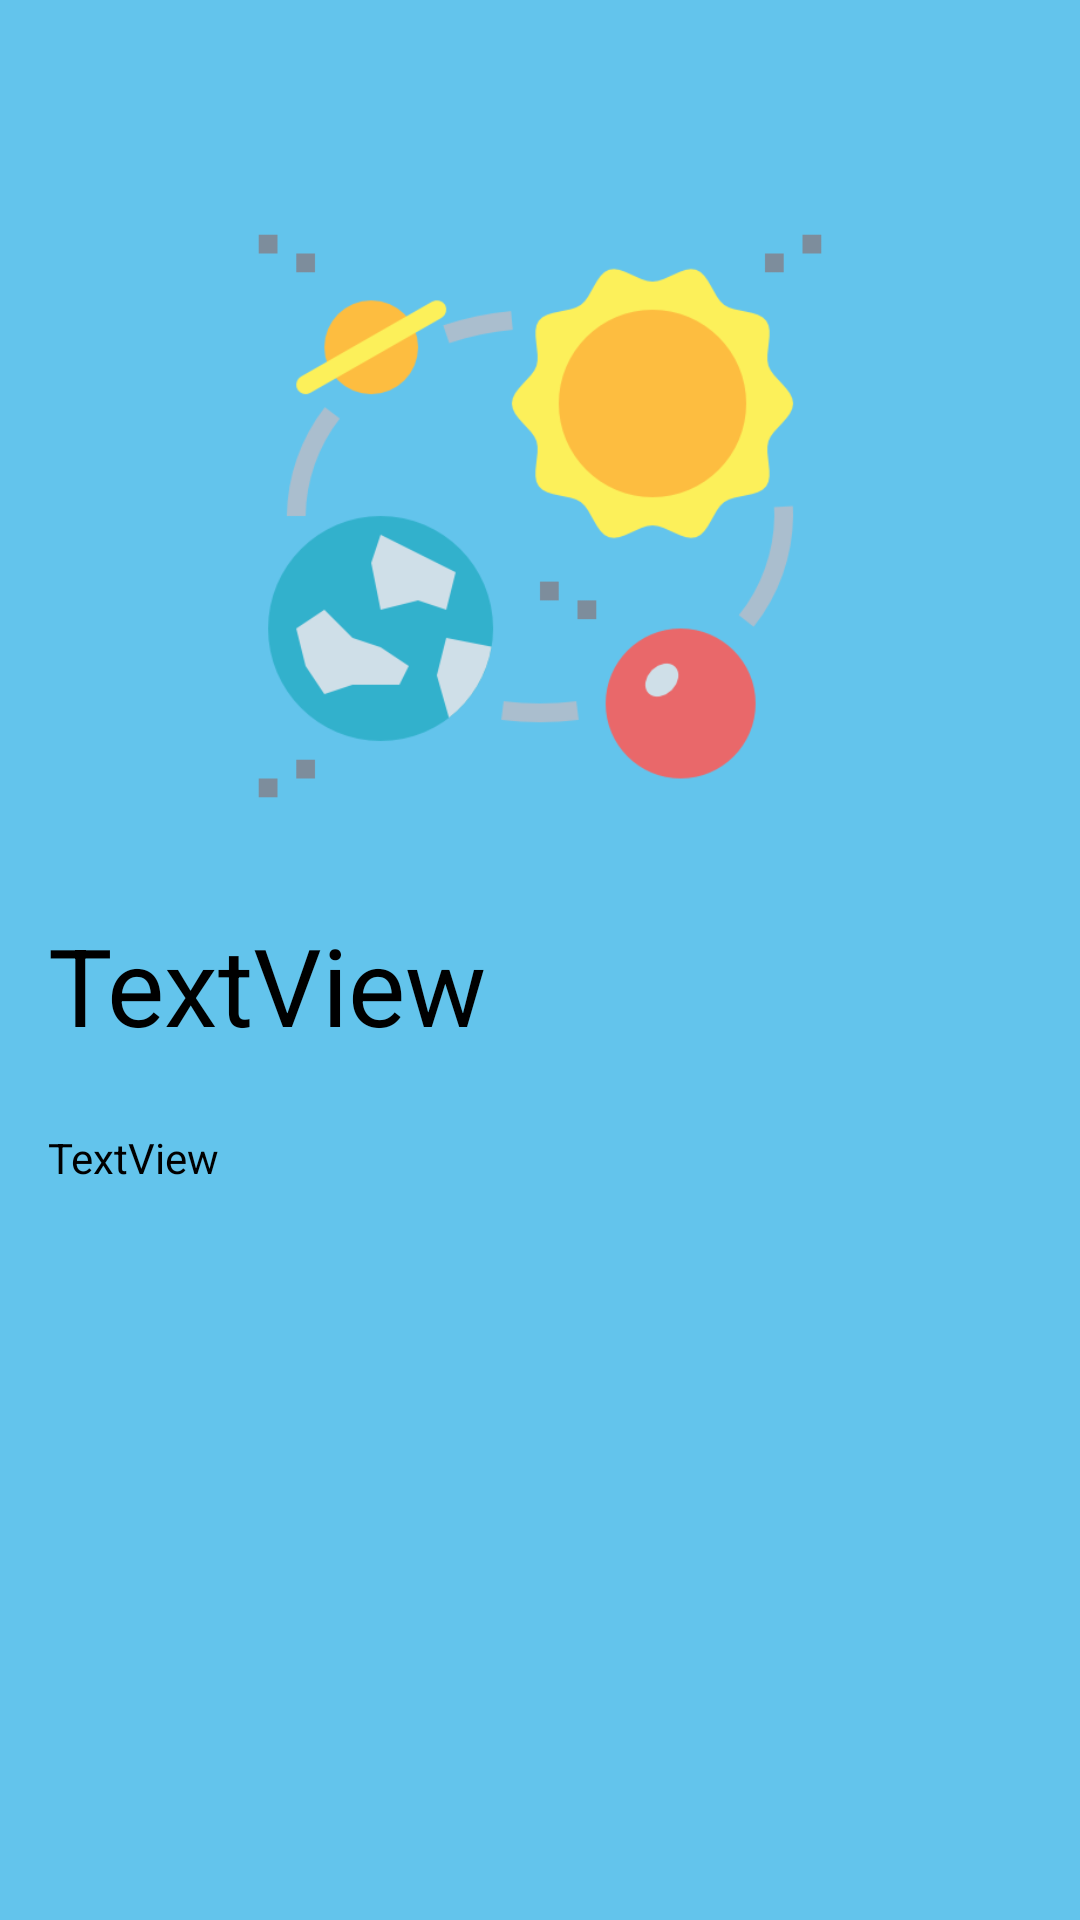

Reconstruct the res/layout file that produces this screen, plus the resources it refers to.
<!-- AndroidManifest.xml: application theme Theme.SistemaSolarApp -->
<!-- res/layout/activity_detail.xml -->
<?xml version="1.0" encoding="utf-8"?>

<androidx.constraintlayout.widget.ConstraintLayout xmlns:android="http://schemas.android.com/apk/res/android"
    xmlns:app="http://schemas.android.com/apk/res-auto"
    xmlns:tools="http://schemas.android.com/tools"
    android:layout_width="match_parent"
    android:layout_height="match_parent"
    android:background="#63c4ec"
    tools:context=".activity.DetailActivity">

    <ImageView
        android:id="@+id/imageView"
        android:layout_width="200dp"
        android:layout_height="200dp"
        android:layout_marginTop="72dp"
        app:layout_constraintEnd_toEndOf="parent"
        app:layout_constraintStart_toStartOf="parent"
        app:layout_constraintTop_toTopOf="parent"
        app:srcCompat="@drawable/solar" />

    <TextView
        android:id="@+id/detail_textview_name"
        android:layout_width="0dp"
        android:layout_height="wrap_content"
        android:layout_marginStart="16dp"
        android:layout_marginLeft="16dp"
        android:layout_marginTop="32dp"
        android:layout_marginEnd="16dp"
        android:layout_marginRight="16dp"
        android:background="#63C4EC"
        android:text="TextView"
        android:textColor="#000000"
        android:textSize="36sp"
        app:layout_constraintEnd_toEndOf="parent"
        app:layout_constraintStart_toStartOf="parent"
        app:layout_constraintTop_toBottomOf="@+id/imageView" />

    <TextView
        android:id="@+id/detail_textview_descricao"
        android:layout_width="0dp"
        android:layout_height="wrap_content"
        android:layout_marginStart="16dp"
        android:layout_marginLeft="16dp"
        android:layout_marginTop="24dp"
        android:layout_marginEnd="16dp"
        android:layout_marginRight="16dp"
        android:autoText="false"
        android:background="#63C4EC"
        android:text="TextView"
        android:textColor="#000000"
        android:textSize="14sp"
        app:layout_constraintEnd_toEndOf="parent"
        app:layout_constraintStart_toStartOf="parent"
        app:layout_constraintTop_toBottomOf="@+id/detail_textview_name" />
</androidx.constraintlayout.widget.ConstraintLayout>
<!-- resources referenced by this layout -->
<resources>
  <!-- drawable solar: png bitmap (drawable, 23922 bytes) -->
  <style name="Theme.SistemaSolarApp" parent="Theme.MaterialComponents.DayNight.DarkActionBar">
          
          <item name="colorPrimary">@color/purple_500</item>
          <item name="colorPrimaryVariant">@color/purple_700</item>
          <item name="colorOnPrimary">@color/white</item>
          
          <item name="colorSecondary">@color/teal_200</item>
          <item name="colorSecondaryVariant">@color/teal_700</item>
          <item name="colorOnSecondary">@color/black</item>
          
          <item name="android:statusBarColor" tools:targetApi="l">?attr/colorPrimaryVariant</item>
          
      </style>
  <!-- not gathered from this repository: default colours our renderer supplied (Android Studio template values) -->
  <color name="purple_500">#FF6200EE</color>
  <color name="purple_700">#FF3700B3</color>
  <color name="teal_200">#FF03DAC5</color>
  <color name="teal_700">#FF018786</color>
  <color name="black">#FF000000</color>
  <color name="white">#FFFFFFFF</color>
</resources>
